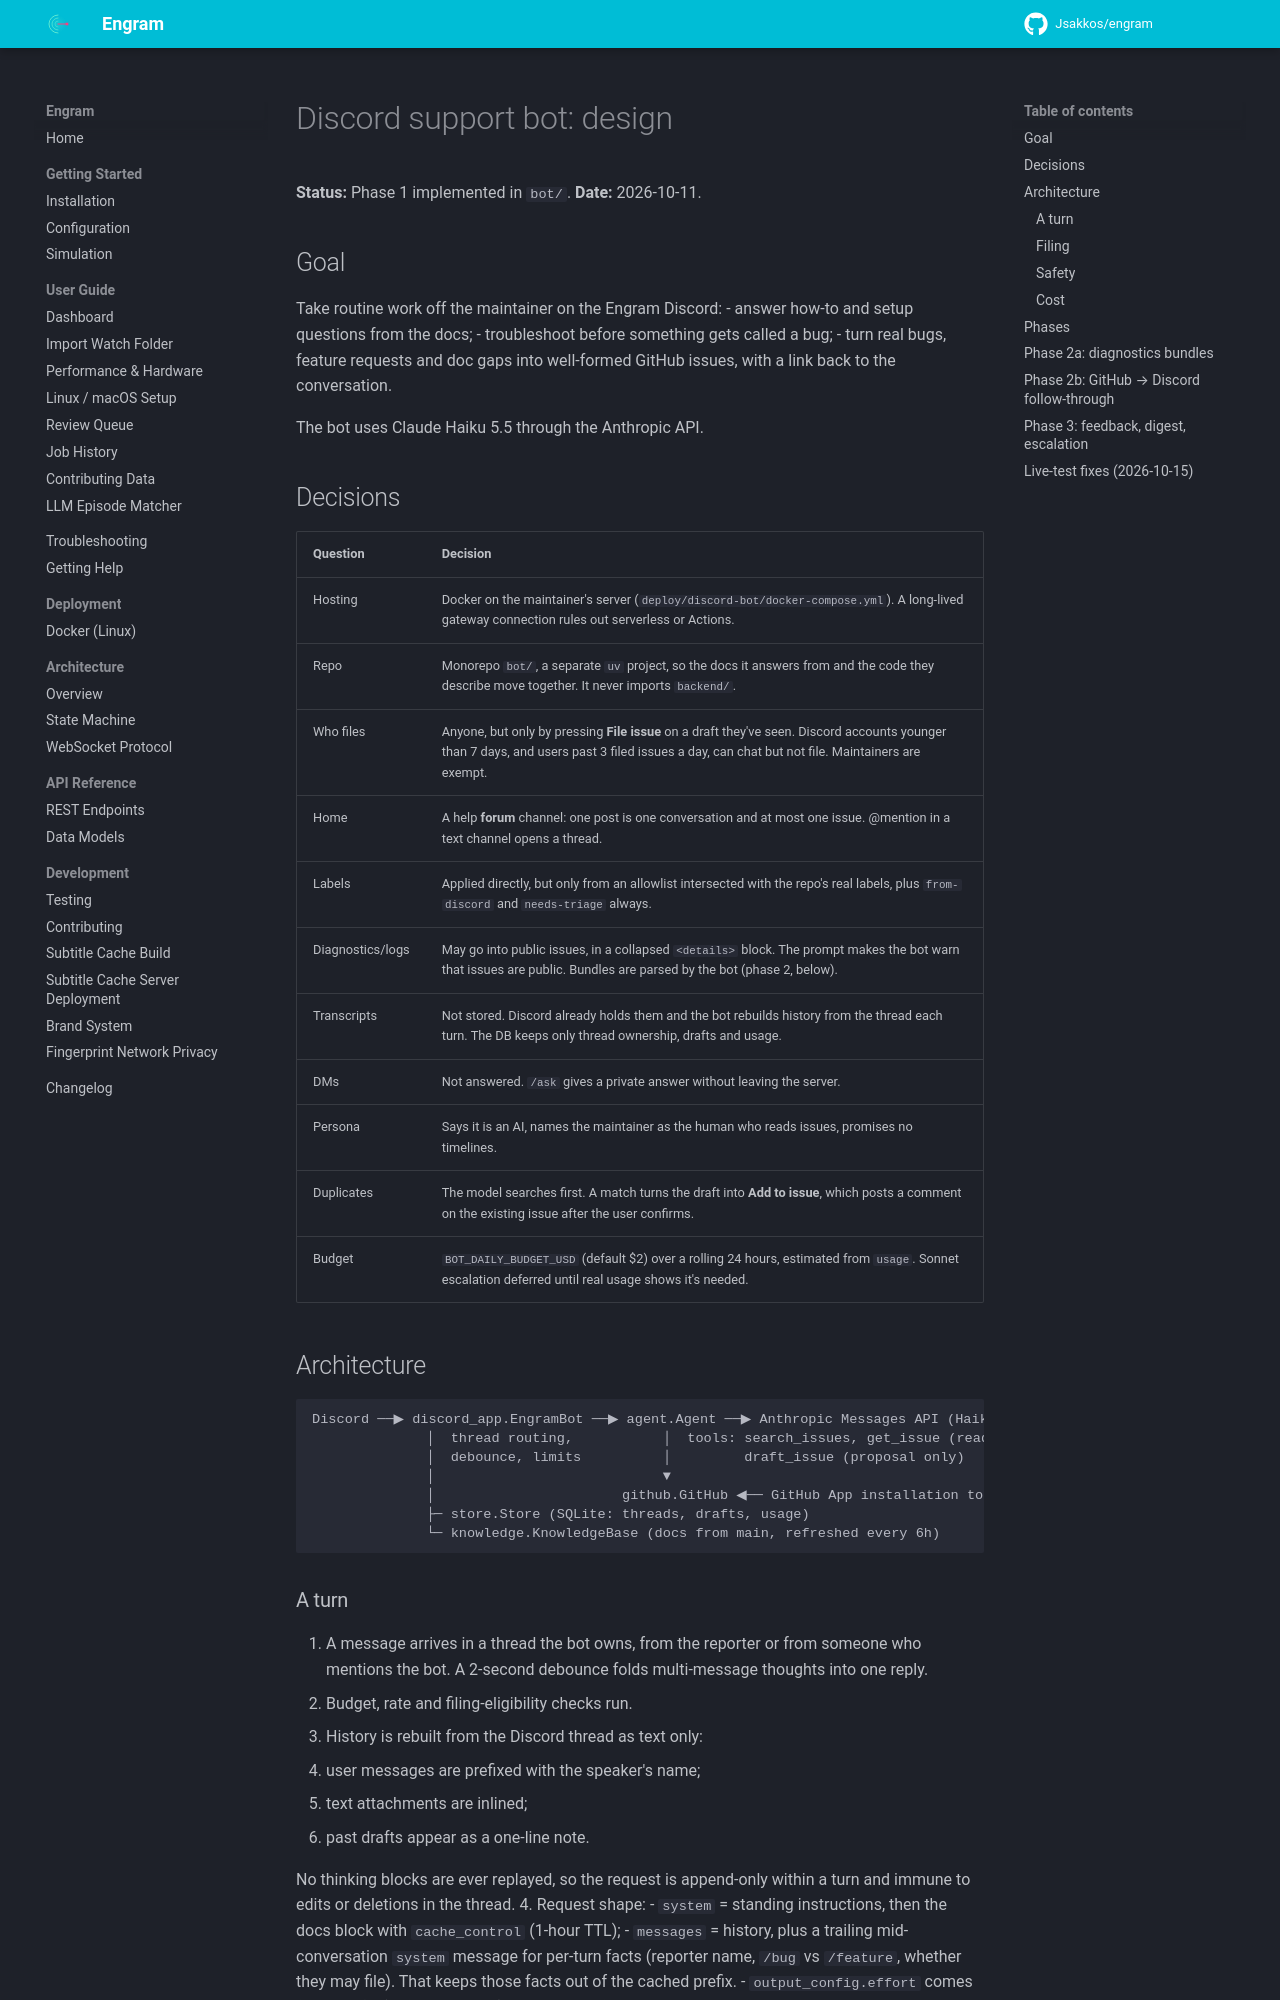

repository: Jsakkos/engram · page: superpowers/specs/2026-10-11-discord-support-bot-design/index.html · generator: mkdocs

# Discord support bot: design

**Status:** Phase 1 implemented in `bot/`. **Date:** 2026-10-11.

## Goal

Take routine work off the maintainer on the Engram Discord:
- answer how-to and setup questions from the docs;
- troubleshoot before something gets called a bug;
- turn real bugs, feature requests and doc gaps into well-formed GitHub issues, with a
  link back to the conversation.

The bot uses Claude Haiku 5.5 through the Anthropic API.

## Decisions

| Question | Decision |
|---|---|
| Hosting | Docker on the maintainer's server (`deploy/discord-bot/docker-compose.yml`). A long-lived gateway connection rules out serverless or Actions. |
| Repo | Monorepo `bot/`, a separate `uv` project, so the docs it answers from and the code they describe move together. It never imports `backend/`. |
| Who files | Anyone, but only by pressing **File issue** on a draft they've seen. Discord accounts younger than 7 days, and users past 3 filed issues a day, can chat but not file. Maintainers are exempt. |
| Home | A help **forum** channel: one post is one conversation and at most one issue. @mention in a text channel opens a thread. |
| Labels | Applied directly, but only from an allowlist intersected with the repo's real labels, plus `from-discord` and `needs-triage` always. |
| Diagnostics/logs | May go into public issues, in a collapsed `<details>` block. The prompt makes the bot warn that issues are public. Bundles are parsed by the bot (phase 2, below). |
| Transcripts | Not stored. Discord already holds them and the bot rebuilds history from the thread each turn. The DB keeps only thread ownership, drafts and usage. |
| DMs | Not answered. `/ask` gives a private answer without leaving the server. |
| Persona | Says it is an AI, names the maintainer as the human who reads issues, promises no timelines. |
| Duplicates | The model searches first. A match turns the draft into **Add to issue**, which posts a comment on the existing issue after the user confirms. |
| Budget | `BOT_DAILY_BUDGET_USD` (default $2) over a rolling 24 hours, estimated from `usage`. Sonnet escalation deferred until real usage shows it's needed. |

## Architecture

```
Discord ──▶ discord_app.EngramBot ──▶ agent.Agent ──▶ Anthropic Messages API (Haiku 5.5)
              │  thread routing,           │  tools: search_issues, get_issue (read-only)
              │  debounce, limits          │         draft_issue (proposal only)
              │                            ▼
              │                       github.GitHub ◀── GitHub App installation token
              ├─ store.Store (SQLite: threads, drafts, usage)
              └─ knowledge.KnowledgeBase (docs from main, refreshed every 6h)
```

### A turn

1. A message arrives in a thread the bot owns, from the reporter or from someone who
   mentions the bot. A 2-second debounce folds multi-message thoughts into one reply.
2. Budget, rate and filing-eligibility checks run.
3. History is rebuilt from the Discord thread as text only:
   - user messages are prefixed with the speaker's name;
   - text attachments are inlined;
   - past drafts appear as a one-line note.

   No thinking blocks are ever replayed, so the request is append-only within a turn and
   immune to edits or deletions in the thread.
4. Request shape:
   - `system` = standing instructions, then the docs block with `cache_control` (1-hour
     TTL);
   - `messages` = history, plus a trailing mid-conversation `system` message for per-turn
     facts (reporter name, `/bug` vs `/feature`, whether they may file). That keeps those
     facts out of the cached prefix.
   - `output_config.effort` comes from config (default `medium`); thinking is left
     adaptive.
   - Temperature and other sampling parameters are not sent; Haiku 5.5 rejects them.
5. Tool loop, at most 6 calls:
   - `search_issues` and `get_issue` are read-only;
   - a valid `draft_issue` ends the turn without another round trip;
   - an invalid one returns an error `tool_result` the model can fix;
   - `refusal` and API errors degrade to a canned reply.
6. Reply text is chunked at 2000 characters. A draft is posted as an embed with
   persistent buttons. Their custom ids carry the draft id, so they work across
   restarts. A new draft supersedes the thread's pending one.
